4-way image classification set "DeepLearning_data_2type_auto" from GitHub (poudelef/End-To-End-Pipeline-); label vocabulary: CSA, hypopnea, MSA, OSA.

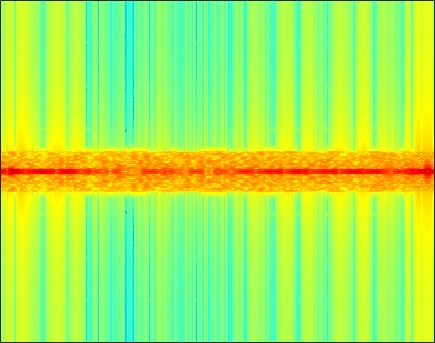
Label: MSA

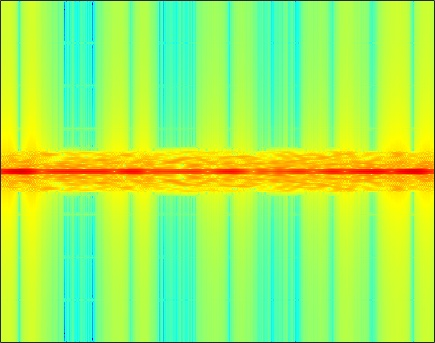
Label: CSA

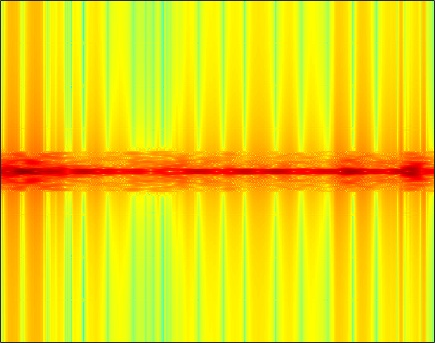
Label: OSA

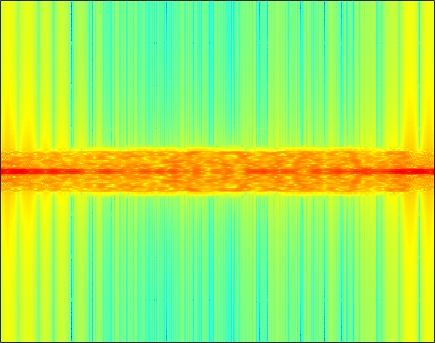
Label: CSA

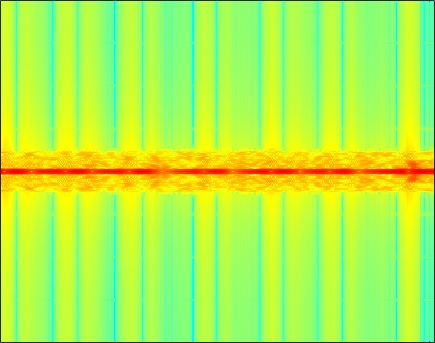
Label: OSA

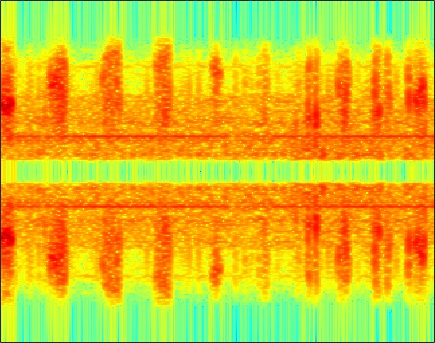
Label: hypopnea
